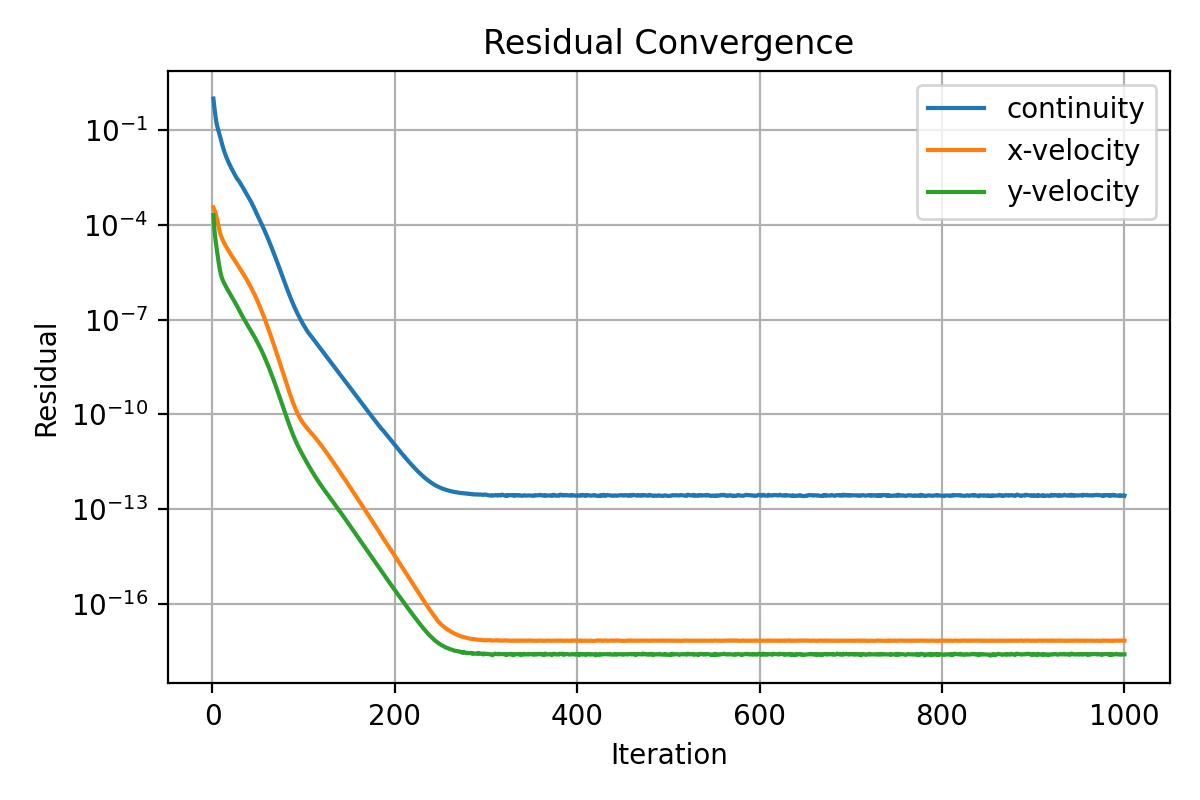

Values plotted in this chart, from the file beside it:
iter, continuity, x-velocity, y-velocity
1, 1.0, 0.0003575, 0.0002055
2, 0.5424, 0.0002992, 7.848018766695448e-05
3, 0.3316, 0.0002598, 3.976386742112644e-05
4, 0.1949, 0.0002063, 2.342644227291532e-05
5, 0.1388, 0.0001506, 1.456393309896884e-05
6, 0.11, 0.0001071, 9.163995545580061e-06
7, 0.08744, 7.829556578905052e-05, 5.876703757804506e-06
8, 0.06862, 5.968810766074448e-05, 3.949747522931634e-06
9, 0.05325, 4.774754647206653e-05, 2.855116394020042e-06
10, 0.04094, 3.999708459368034e-05, 2.234454112721623e-06
11, 0.03218, 3.420597406288432e-05, 1.853909852083353e-06
12, 0.02569, 2.969398128861209e-05, 1.585965822170042e-06
13, 0.02078, 2.605881413426689e-05, 1.380739132141131e-06
14, 0.01716, 2.300467027831342e-05, 1.213730475443684e-06
15, 0.01438, 2.041853597133482e-05, 1.07303497794616e-06
16, 0.0122, 1.818874230644825e-05, 9.513023039406755e-07
17, 0.01046, 1.624460287131378e-05, 8.461156932653823e-07
18, 0.00903, 1.454183081761906e-05, 7.53887350161355e-07
19, 0.007837, 1.30493325533243e-05, 6.72487426552035e-07
20, 0.006848, 1.173179509129041e-05, 6.005907551178779e-07
21, 0.006008, 1.056183240481241e-05, 5.366691195577891e-07
22, 0.005276, 9.518465045820078e-06, 4.794689561432351e-07
23, 0.004648, 8.58674026501247e-06, 4.282091344984322e-07
24, 0.004113, 7.752836181092268e-06, 3.818653078766306e-07
25, 0.003648, 7.003166427947982e-06, 3.398665238727463e-07
26, 0.003237, 6.326890427355128e-06, 3.017556648514779e-07
27, 0.002876, 5.715588001342006e-06, 2.672651462570274e-07
28, 0.002682, 5.125106148188583e-06, 2.363625589483238e-07
29, 0.002449, 4.614097824619353e-06, 2.08602920796681e-07
30, 0.002209, 4.160235170116341e-06, 1.835015578584153e-07
31, 0.001979, 3.752051340321781e-06, 1.609785011277586e-07
32, 0.001766, 3.381864076219901e-06, 1.411940412760341e-07
33, 0.001575, 3.044628686957384e-06, 1.245984478826097e-07
34, 0.001406, 2.73658326762504e-06, 1.10883267732015e-07
35, 0.001256, 2.45512355330101e-06, 9.890788787004955e-08
36, 0.001121, 2.197790478811363e-06, 8.830108394658375e-08
37, 0.0009981, 1.962938576278985e-06, 7.886281878950642e-08
38, 0.0008896, 1.748991328457591e-06, 7.04587556943525e-08
39, 0.0007922, 1.554655749038706e-06, 6.296501929554373e-08
40, 0.0007046, 1.378164891179467e-06, 5.630445441686774e-08
41, 0.0006269, 1.218242087975513e-06, 5.042239120327793e-08
42, 0.000557, 1.073658767441749e-06, 4.51563714170333e-08
43, 0.0004936, 9.433490364390514e-07, 4.038093747128973e-08
44, 0.0004216, 8.307821403425339e-07, 3.615297413972444e-08
45, 0.0003765, 7.232361311009914e-07, 3.213818910228457e-08
46, 0.0003238, 6.316495710279402e-07, 2.865769536767186e-08
47, 0.0002801, 5.486946489206424e-07, 2.544790885785942e-08
48, 0.000243, 4.744738788400594e-07, 2.251788428906132e-08
49, 0.0002113, 4.087014551149173e-07, 1.986990351647554e-08
50, 0.0001839, 3.508198711756753e-07, 1.748474648699741e-08
51, 0.0001599, 3.001514873712447e-07, 1.534452340396914e-08
52, 0.0001389, 2.560069004264558e-07, 1.342558465942865e-08
53, 0.0001205, 2.176935309161438e-07, 1.17103811982781e-08
54, 0.0001044, 1.845640541622211e-07, 1.018207036405624e-08
55, 9.029113640533963e-05, 1.560212371433725e-07, 8.8250646315655e-09
56, 7.795379072354433e-05, 1.315190803197905e-07, 7.624391791330792e-09
57, 6.714000784256992e-05, 1.105585965230937e-07, 6.565213262893679e-09
58, 5.770184396107002e-05, 9.268752293891354e-08, 5.634892656619713e-09
59, 4.945276899346475e-05, 7.750101086447207e-08, 4.820588791902827e-09
60, 4.228607295697168e-05, 6.463797047298691e-08, 4.110929625683283e-09
... 940 more rows
